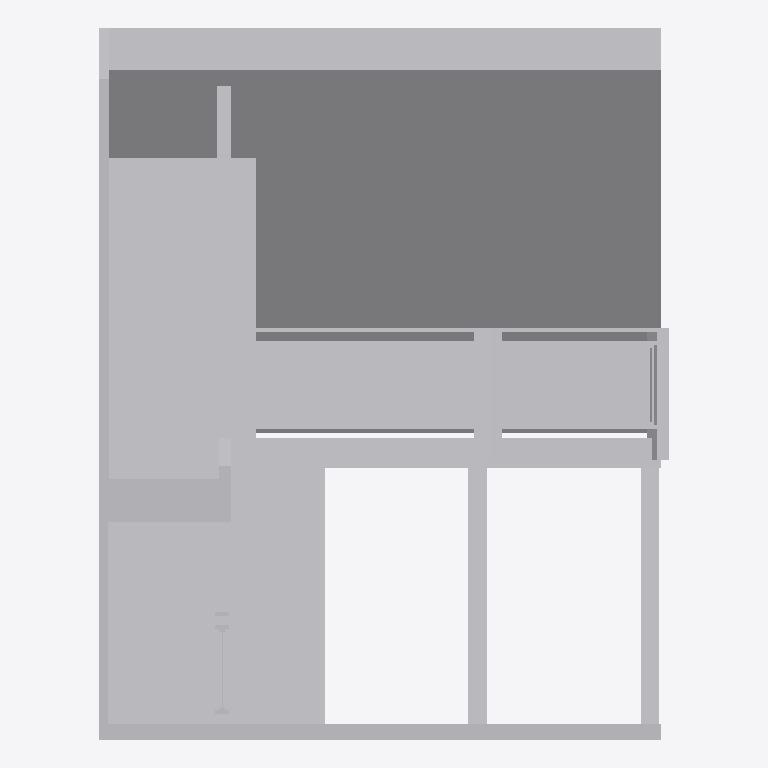
Plan cut of the same IFC building model at storey 'Default Storey' (level 0.00 m, cut at 1.40 m), seen from above with north up, elements coloured by IFC class (only those large enough to see are counted): 19 other elements (light grey). Cut surfaces are drawn darker.
Extent 5.4 m × 6.8 m × 8.2 m (x, y, z). Storeys (1): Default Storey at 0.00 m. Elements (27): 27 IfcBuildingElementProxy.

HEADER;
FILE_DESCRIPTION(('IFC2X3'),'2;1');
FILE_NAME('house_glass_railing_concept-not_approved-ifc2x3.IFC','2017-01-25T00:26:09',('FND'),('FND'),'SwIFC','SolidWorks 2016','');
FILE_SCHEMA(('IFC2X3'));
ENDSEC;
DATA;
#1=IFCPROJECT('3Eg$3v1Fj7hBRxMglbAmhH',#2,'Default Project','','','','',(#8),#15);
#19=IFCSITE('2KXcyAUDzFgwhKKeUkJzTL',#2,'Default Site','','',#20,$,'',.ELEMENT.,(0,0,0,0),(0,0,0,0),0.0,'',$);
#22=IFCBUILDING('3kSgzUNI5FwPt_3rUXNQND',#2,'Default Building','','',#23,$,'',.ELEMENT.,$,$,$);
#25=IFCBUILDINGSTOREY('3TlvRRH_f86OANfsoxgTsA',#2,'Default Storey','','',#26,$,'',.ELEMENT.,0.0);
#35=IFCBUILDINGELEMENTPROXY('15IjfVSMj9zxfj6sFVAqHK',#2,'Boss-Extrude3','','Boss-Extrude3',#37,#36,'34B717E8-F493-46AD-AD-60-BED9DCAA4905',.ELEMENT.);
#130=IFCBUILDINGELEMENTPROXY('0Bsb70iRH1pA7C2gDmg8Z5',#2,'Boss-Extrude18','','Boss-Extrude18',#132,#131,'034BE37E-2F3D-4A6F-94-5B-DE5E882F2347',.ELEMENT.);
#3472=IFCBUILDINGELEMENTPROXY('1MWgzW3tvFYfSvdhu45PfU',#2,'Boss-Extrude35','','Boss-Extrude35',#3474,#3473,'807D50E3-60AE-4CD5-BE-DD-F0AD098D60B2',.ELEMENT.);
#5884=IFCBUILDINGELEMENTPROXY('0fB$cetqvBu9c0zDpzsiJS',#2,'Boss-Extrude40','','Boss-Extrude40',#5886,#5885,'C83B106E-53D5-444F-A3-63-3E5EDB92FFC0',.ELEMENT.);
#4690=IFCBUILDINGELEMENTPROXY('1fYKRFior89AdMTHTgdK19',#2,'Cut-Extrude10[1]','','Cut-Extrude10[1]',#4692,#4691,'9C30AB91-22CD-41D5-AF-1C-B60CEA2D1936',.ELEMENT.);
#4096=IFCBUILDINGELEMENTPROXY('2iA4wHHO11egAG2RFWGmQF',#2,'Cut-Extrude11','','Cut-Extrude11',#4098,#4097,'7FE9E1FF-AA0F-49A8-9F-5D-A5F9930E92F6',.ELEMENT.);
#3562=IFCBUILDINGELEMENTPROXY('0LCAoG2sb1Bwn782l0QSGu',#2,'Cut-Extrude9[1]','','Cut-Extrude9[1]',#3564,#3563,'6F8ED7DB-8DBF-40ED-A5-43-4B2D9DFF0E81',.ELEMENT.);
#2500=IFCBUILDINGELEMENTPROXY('0IKDRFmQX3hQ3Ie4jzX9cv',#2,'Cut-Extrude8','','Cut-Extrude8',#2502,#2501,'F96378FF-A189-4A84-AF-A8-63AD61669713',.ELEMENT.);
#3262=IFCBUILDINGELEMENTPROXY('23tY68UL92BQ$5Rj$prSqK',#2,'Mirror4','','Mirror4',#3264,#3263,'87D8CD8A-54DC-4536-8C-A9-8FA887A1B362',.ELEMENT.);
#5674=IFCBUILDINGELEMENTPROXY('3Y0X8W0vvDox4ShE4k74tK',#2,'Mirror5','','Mirror5',#5676,#5675,'87894CF7-412E-4B08-A4-E8-B7695E57C630',.ELEMENT.);
#2872=IFCBUILDINGELEMENTPROXY('0GPokyYAPDoR7s9oxiD8Bi',#2,'Boss-Extrude33[1]','','Boss-Extrude33[1]',#2874,#2873,'5D18F5BF-6C2A-4C9C-8F-B3-F38D36E324CD',.ELEMENT.);
#2962=IFCBUILDINGELEMENTPROXY('3ffwHt_lrFqfQbopPBLJVW',#2,'Boss-Extrude33[2]','','Boss-Extrude33[2]',#2964,#2963,'46A5E3A7-8755-47D0-8F-59-09A6054DA46D',.ELEMENT.);
#5284=IFCBUILDINGELEMENTPROXY('14ybtSHAv5Fv5HVVwwgFNt',#2,'Boss-Extrude38[1]','','Boss-Extrude38[1]',#5286,#5285,'ED240AAB-4495-4ECB-BF-C2-44921B257FE0',.ELEMENT.);
#5374=IFCBUILDINGELEMENTPROXY('3WYkUKGpj9jBZmQnHBFxJ8',#2,'Boss-Extrude38[2]','','Boss-Extrude38[2]',#5376,#5375,'C9531AB4-BD73-422A-80-0C-8B13F1735AED',.ELEMENT.);
#1966=IFCBUILDINGELEMENTPROXY('2Yjjz846P75eCxFmgajMAD',#2,'Boss-Extrude29','','Boss-Extrude29',#1968,#1967,'58BB95DD-096D-499C-84-91-DA1010D617C4',.ELEMENT.);
#2176=IFCBUILDINGELEMENTPROXY('1taI6MEkXDvOBL3VhluncS',#2,'Mirror3','','Mirror3',#2178,#2177,'456CA750-0E06-4549-8F-81-79DF0ACFCDF6',.ELEMENT.);
#2686=IFCBUILDINGELEMENTPROXY('3NbpRUQUjClu$kd3qf3wzP',#2,'Boss-Extrude28[2]','','Boss-Extrude28[2]',#2688,#2687,'4D48875B-1DEE-4EF2-84-1F-2A03ABC3F1AC',.ELEMENT.);
#2386=IFCBUILDINGELEMENTPROXY('1DR4UTkWH5ygRQ6wc2Fgsa',#2,'Boss-Extrude30','','Boss-Extrude30',#2388,#2387,'19AE1B36-ABB9-4FE3-84-C2-4840699F5B4A',.ELEMENT.);
#1876=IFCBUILDINGELEMENTPROXY('29_0O2ugP1fO5ILGO4bw_q',#2,'Boss-Extrude28[1]','','Boss-Extrude28[1]',#1878,#1877,'77480937-2E02-4460-B7-E6-723ACB02C5BC',.ELEMENT.);
ENDSEC;
